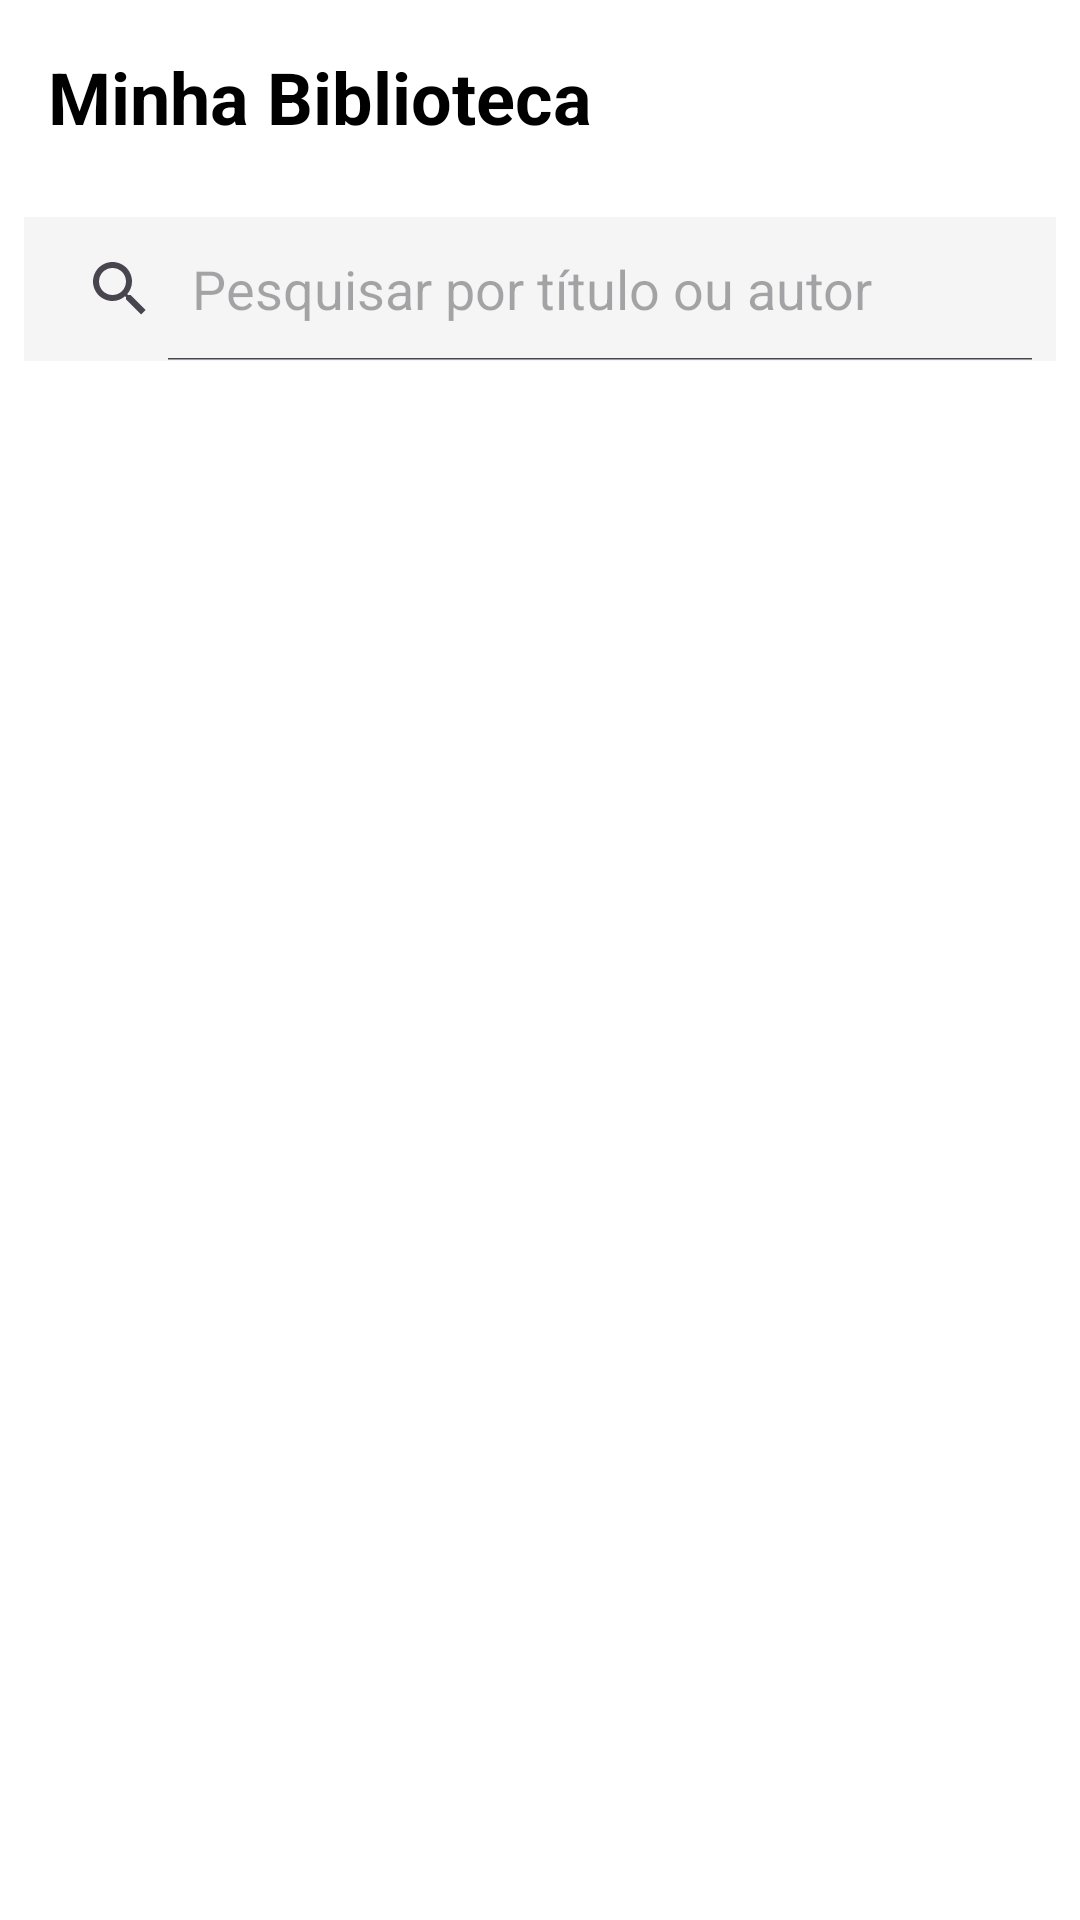

The Android layout XML behind this screen, and the referenced resources:
<!-- AndroidManifest.xml: application theme Theme.Booka -->
<!-- res/layout/fragment_biblioteca.xml -->
<?xml version="1.0" encoding="utf-8"?>
<LinearLayout
    xmlns:android="http://schemas.android.com/apk/res/android"
    android:layout_width="match_parent"
    android:layout_height="match_parent"
    android:orientation="vertical"
    android:background="#FFFFFF">

    
    <TextView
        android:layout_width="match_parent"
        android:layout_height="wrap_content"
        android:text="Minha Biblioteca"
        android:textSize="24sp"
        android:textStyle="bold"
        android:textColor="#000000"
        android:padding="16dp"
        android:background="#FFFFFF" />

    
    <SearchView
        android:id="@+id/searchView"
        android:layout_width="match_parent"
        android:layout_height="wrap_content"
        android:layout_margin="8dp"
        android:queryHint="Pesquisar por título ou autor"
        android:iconifiedByDefault="false"
        android:background="#F5F5F5" />

    
    <androidx.recyclerview.widget.RecyclerView
        android:id="@+id/rvBooks"
        android:layout_width="match_parent"
        android:layout_height="0dp"
        android:layout_weight="1" />

    
    <TextView
        android:id="@+id/tvEmpty"
        android:layout_width="match_parent"
        android:layout_height="0dp"
        android:layout_weight="1"
        android:gravity="center"
        android:text="Nenhum livro encontrado."
        android:textSize="16sp"
        android:textColor="#666666"
        android:visibility="gone" />

</LinearLayout>
<!-- resources referenced by this layout -->
<resources>
  <style name="Theme.Booka" parent="Base.Theme.Booka" />
  <style name="Base.Theme.Booka" parent="Theme.Material3.DayNight.NoActionBar">
          
          
      </style>
</resources>
